Run: headless pygame with SDL's dummy video driver; simulated clock (each Clock.tick advances the game by its frame time, no real sleeping); random seed 0; keys injected as events and as key.get_pressed() state; mouse plan: one left click at the window centre at the start of phase 2, then a move to the lower-right quarter at the start of phase 3.
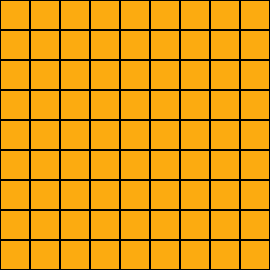
Frame 1 of 4 · flips 1–60 · no input
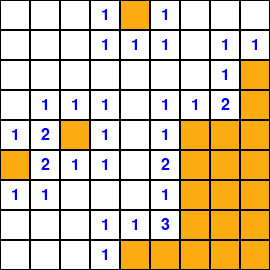
Frame 2 of 4 · flips 61–180 · clicked the window centre · tapped SPACE, RETURN · held RIGHT (→), D
Frame 3 of 4 · flips 181–300 · moved the mouse to the lower-right quarter · held DOWN (↓), S · screen unchanged from frame 2, image omitted
Frame 4 of 4 · flips 301–420 · held LEFT (←), A, UP (↑), W · screen unchanged from frame 3, image omitted

The pygame program that drew these frames:

import pygame
import random
pygame.init()

nivåer = {
"lätt" : {"bredd":9, "höjd":9, "minor": 10},
"medel": {"bredd":14, "höjd":14, "minor":40},
"svår" : {"bredd":18, "höjd":18, "minor":100} 
}

class Cell:
    def __init__(self, x, y, storlek):
        self.x = x
        self.y = y
        self.storlek = storlek
        self.status = "stängd"
        self.markering = False
        self.närheten = 0
        self.mina = False 
        

    def rita(self, yta):
        färg = (252, 171, 16) if self.status == "stängd" else (255,255,255) #if och else gör att färgen beror på om status är stängd eller inte
        if self.markering:#om markerat så ändras färgen.
            färg = (255,0,0)

        rect = pygame.Rect(self.x * self.storlek, self.y * self.storlek, self.storlek, self.storlek)
        pygame.draw.rect(yta, färg, rect)
        pygame.draw.rect(yta, (0, 0, 0), rect, 1)


        if self.markering and self.status == "stängd":
            pygame.draw.circle(yta, (255, 0, 0), rect.center, self.storlek // 4)

            
        elif self.status == "öppen" and self.närheten > 0:
            font = pygame.font.SysFont(None, 24)
            text = font.render(str(self.närheten), True, (0, 0, 255))
            yta.blit(text, text.get_rect(center=rect.center))
            
class MineCell(Cell):
    def __init__(self, x, y, storlek):
        super().__init__(x, y, storlek)
        self.mina = True
    
    def rita(self, yta):
        super().rita(yta)
        if self.status == "öppen":
            rect = pygame.Rect(self.x * self.storlek, self.y * self.storlek, self.storlek, self.storlek)
            pygame.draw.circle(yta, (0, 0, 0), rect.center, self.storlek // 3)

class Plan:
    def __init__(self, bredd, höjd, antal_minor ):

        self.bredd = bredd
        self.höjd = höjd
        self.antal_minor = antal_minor
        self.storlek = 30
        self.skapa_celler()
        self.bomber_placerade = False 
        

    def skapa_celler(self):
        self.celler = [[Cell(x,y,self.storlek) for y in range (self.höjd)] for x in range(self.bredd)]

    def placera_bomber_efter_klick(self, klick_x, klick_y):
        möjliga_positioner = [(x, y) for x in range(self.bredd) for y in range(self.höjd)
                          if abs(x - klick_x) > 1 or abs(y - klick_y) > 1]  #abs så det bomb inte hamnar på klicket
        positioner = random.sample(möjliga_positioner, self.antal_minor)
        for x, y in positioner:
            self.celler[x][y] = MineCell(x, y, self.storlek)
        self.räkna_bomber()
        self.bomber_placerade = True

    

    def räkna_bomber(self):
        for x in range ( self.bredd):
            for y in range (self.höjd):
                if self.celler[x][y].mina:
                    self.celler[x][y].närheten = -1

                else:
                    antal = 0
                    for i in range (max(0, x-1), min(self.bredd, x+2)): #max gör så att det största värdet tas. tex omm man är längst åt vänster
                        for j in range(max(0, y-1), min(self.höjd, y+2)):
                            if self.celler[i][j].mina:
                                antal += 1

                    self.celler[x][y].närheten = antal

    def öppna_cell(self, x, y):
        cell = self.celler[x][y]
        if cell.status == "öppen" or cell.markering:
            return  
    
        cell.status = "öppen"
    
  
        if cell.närheten == 0:
            for i in range(max(0, x-1), min(self.bredd, x+2)):
                for j in range(max(0, y-1), min(self.höjd, y+2)):
                    if i == x and j == y:
                        continue
                    self.öppna_cell(i, j)


    def avsluta_spelet(self):
    
        for x in range(self.bredd):
            for y in range(self.höjd):
                if self.celler[x][y].mina:
                    self.celler[x][y].status = "öppen"

       

    def rita (self,yta):
        for x in range (self.bredd):
            for y in range (self.höjd):
                self.celler [x][y].rita(yta)



class Spel:
    def __init__(self, val, updatera, vinnst, spelplanen):
        self.val = val
        self.updatera = updatera
        self.vinnst = vinnst
        self.spelplanen = spelplanen


plan = Plan(9, 9, 10)
fönster = pygame.display.set_mode((plan.bredd * plan.storlek, plan.höjd * plan.storlek))



pygame.display.flip()

förlorat = False

while True:
    for ändring in pygame.event.get():
        if ändring.type == pygame.QUIT:
            pygame.quit()
            exit()

        elif not förlorat and ändring.type == pygame.MOUSEBUTTONDOWN: # om spslet inte är förlorat och musen klickas
            mus_x, mus_y = pygame.mouse.get_pos()
            x = mus_x // plan.storlek
            y = mus_y // plan.storlek # // så rätt pixel och ruta klickas
            cell = plan.celler[x][y]

            if ändring.button == 1:  
                if not plan.bomber_placerade:
                    plan.placera_bomber_efter_klick(x, y)
                    plan.öppna_cell(x, y)  
                else:
                    if cell.mina:
                        cell.status = "öppen"
                        förlorat = True
                        plan.avsluta_spelet()
                    else:
                        cell.status = "öppen"

            elif ändring.button == 3: 
                if cell.status == "stängd":
                    cell.markering = not cell.markering

    fönster.fill((255, 255, 255))
    plan.rita(fönster)
    
    if förlorat:
      
        font = pygame.font.SysFont(None, 20)
        text = font.render("BOOOM!! DU FÖRLORADE Tryck R för att börja om", True, (255, 0, 0))
        fönster.blit(text, (20, 20))

    pygame.display.flip()

    
    tangenter = pygame.key.get_pressed()
    if förlorat and tangenter[pygame.K_r]:
        plan = Plan(9, 9, 10)
        förlorat = False
        fönster = pygame.display.set_mode((plan.bredd * plan.storlek, plan.höjd * plan.storlek))
